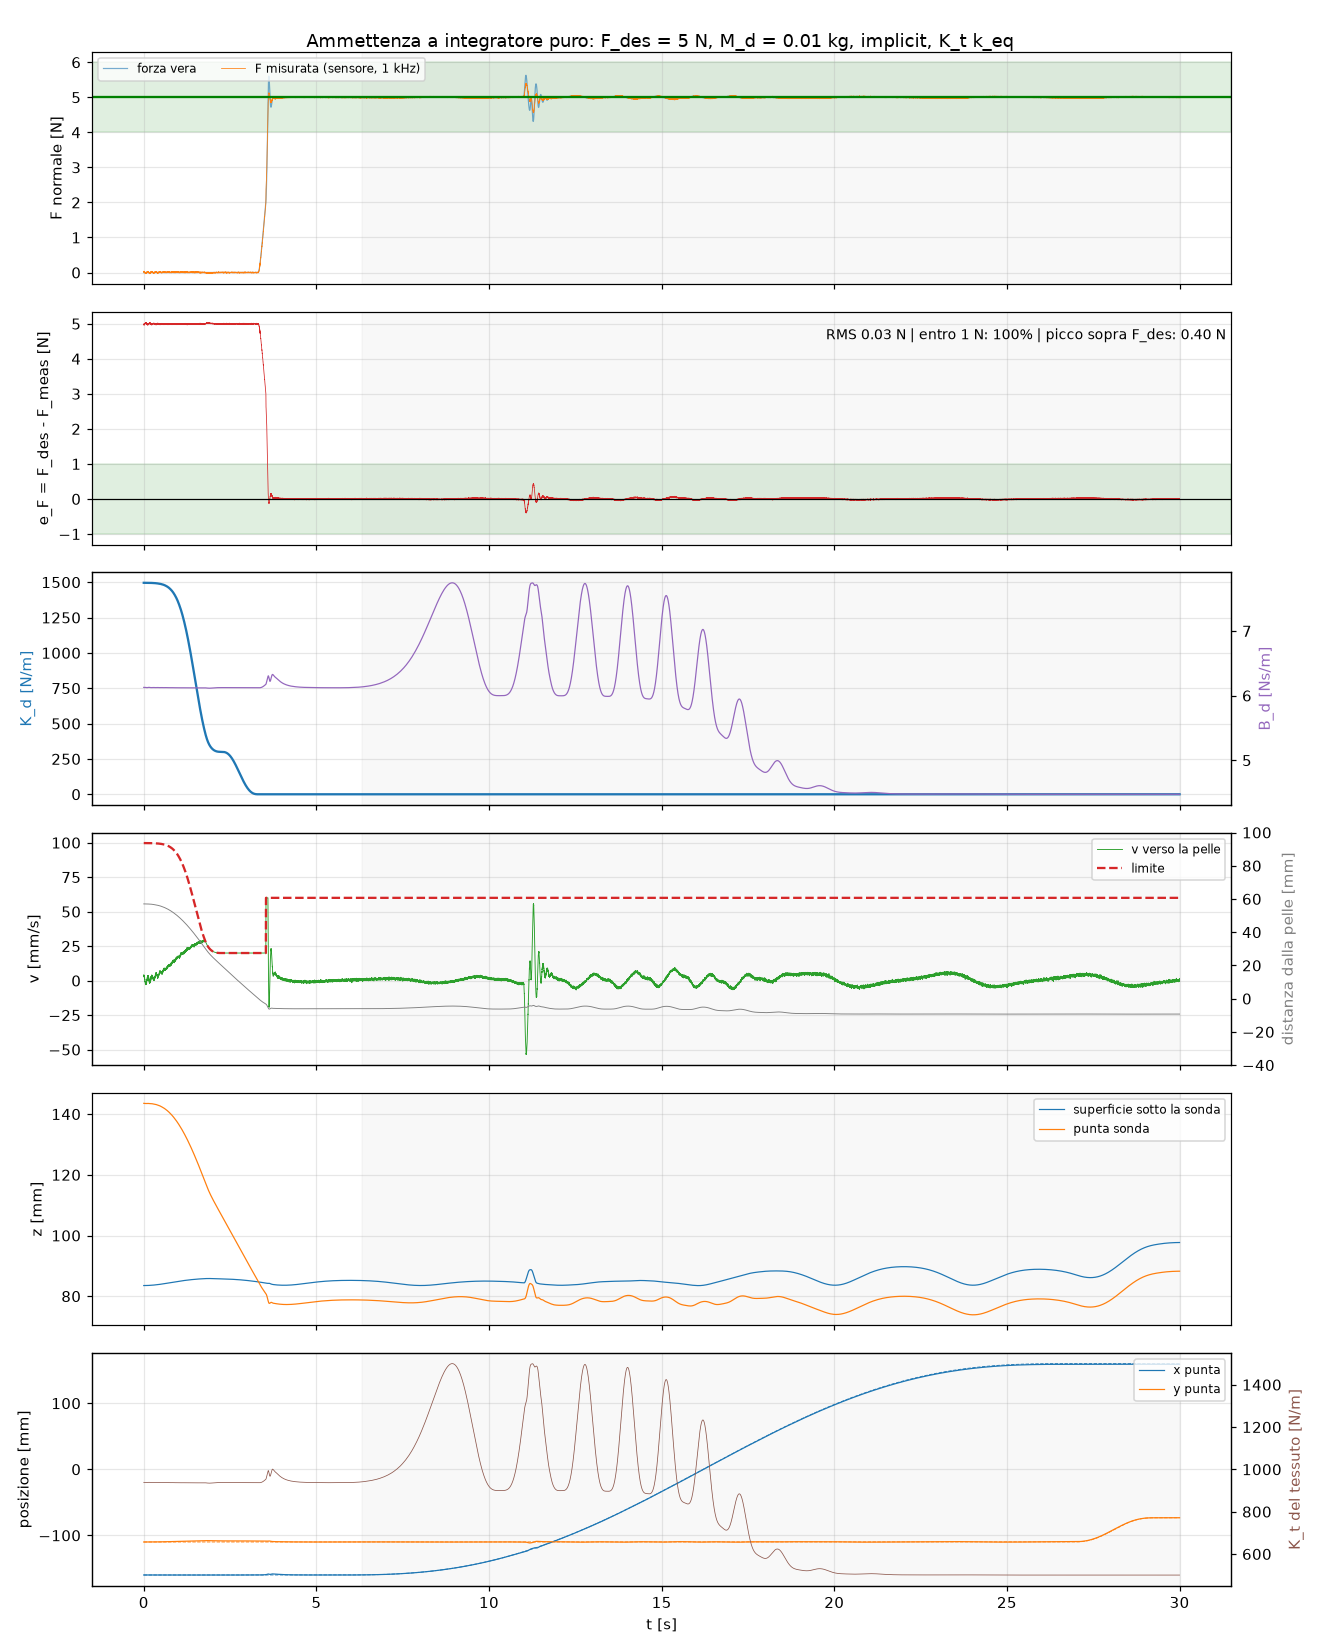

Source data for this figure (header and first rows):
t_s, F_true_N, F_meas_N, F_des_N, e_F_N, K_d, B_d, K_t, v_in_mm_s, dist_mm, z_surface_mm, z_tip_mm, x_mm, y_mm, x_ref_mm, y_ref_mm, scan_progress
0.000, 0.0000, 0.0025, 5.0, 4.997, 1496, 6.13, 938.5, 3.185, 57.02, 83.51, 143.5, -160, -110, -160, -110, 0.00000
0.001, 0.0000, 0.0182, 5.0, 4.982, 1496, 6.13, 938.5, 4.178, 57.02, 83.51, 143.5, -160, -110, -160, -110, 0.00000
0.002, 0.0000, 0.0351, 5.0, 4.965, 1496, 6.13, 938.5, 3.728, 57.02, 83.51, 143.5, -160, -110, -160, -110, 0.00000
0.003, 0.0000, 0.0388, 5.0, 4.961, 1496, 6.13, 938.6, 3.191, 57.02, 83.51, 143.5, -160, -110, -160, -110, 0.00000
0.004, 0.0000, 0.0297, 5.0, 4.97, 1496, 6.13, 938.6, 3.387, 57.02, 83.51, 143.5, -160, -110, -160, -110, 0.00000
0.005, 0.0000, 0.0346, 5.0, 4.965, 1496, 6.13, 938.6, 3.158, 57.02, 83.51, 143.5, -160, -110, -160, -110, 0.00000
0.006, 0.0000, 0.0320, 5.0, 4.968, 1496, 6.13, 938.6, 3.127, 57.02, 83.51, 143.5, -160, -110, -160, -110, 0.00000
0.007, 0.0000, 0.0219, 5.0, 4.978, 1496, 6.13, 938.6, 3.680, 57.02, 83.51, 143.5, -160, -110, -160, -110, 0.00000
0.008, 0.0000, 0.0225, 5.0, 4.978, 1496, 6.13, 938.6, 3.916, 57.02, 83.51, 143.5, -160, -110, -160, -110, 0.00000
0.009, 0.0000, 0.0351, 5.0, 4.965, 1496, 6.13, 938.7, 3.212, 57.02, 83.51, 143.5, -160, -110, -160, -110, 0.00000
0.010, 0.0000, 0.0364, 5.0, 4.964, 1496, 6.13, 938.7, 2.610, 57.02, 83.51, 143.5, -159.9, -110, -160, -110, 0.00000
0.011, 0.0000, 0.0102, 5.0, 4.99, 1496, 6.13, 938.7, 3.778, 57.02, 83.51, 143.5, -159.9, -110, -160, -110, 0.00000
0.012, 0.0000, 0.0236, 5.0, 4.976, 1496, 6.13, 938.7, 3.572, 57.02, 83.51, 143.5, -159.9, -110, -160, -110, 0.00000
0.013, 0.0000, 0.0179, 5.0, 4.982, 1496, 6.13, 938.8, 3.696, 57.02, 83.51, 143.5, -159.9, -110, -160, -110, 0.00000
0.014, 0.0000, 0.0354, 5.0, 4.965, 1496, 6.13, 938.8, 2.578, 57.02, 83.51, 143.5, -159.9, -110, -160, -110, 0.00000
0.015, 0.0000, 0.0138, 5.0, 4.986, 1496, 6.13, 938.8, 3.110, 57.01, 83.51, 143.5, -159.9, -110, -160, -110, 0.00000
0.016, 0.0000, 0.0176, 5.0, 4.982, 1496, 6.13, 938.8, 3.088, 57.01, 83.51, 143.5, -159.9, -110, -160, -110, 0.00000
0.017, 0.0000, 0.0215, 5.0, 4.979, 1496, 6.13, 938.9, 2.703, 57.01, 83.51, 143.5, -159.9, -110, -160, -110, 0.00000
0.018, 0.0000, 0.0144, 5.0, 4.986, 1496, 6.13, 938.9, 2.774, 57.01, 83.51, 143.5, -159.9, -110, -160, -110, 0.00000
0.019, 0.0000, 0.0240, 5.0, 4.976, 1496, 6.13, 938.9, 2.085, 57.01, 83.51, 143.5, -159.9, -110, -160, -110, 0.00000
0.020, 0.0000, 0.0131, 5.0, 4.987, 1496, 6.13, 938.9, 2.198, 57.01, 83.51, 143.5, -159.9, -110, -160, -110, 0.00000
0.021, 0.0000, 0.0210, 5.0, 4.979, 1496, 6.13, 939.0, 1.638, 57.01, 83.51, 143.5, -159.9, -110, -160, -110, 0.00000
0.022, 0.0000, -0.0006, 5.0, 5.001, 1496, 6.13, 939.0, 2.484, 57, 83.51, 143.5, -159.9, -110, -160, -110, 0.00000
0.023, 0.0000, 0.0055, 5.0, 4.995, 1496, 6.13, 939.0, 2.487, 57, 83.51, 143.5, -159.9, -110, -160, -110, 0.00000
0.024, 0.0000, 0.0106, 5.0, 4.989, 1495, 6.13, 939.0, 2.021, 57, 83.51, 143.5, -159.9, -110, -160, -110, 0.00000
0.025, 0.0000, 0.0164, 5.0, 4.984, 1495, 6.13, 939.0, 1.214, 57, 83.51, 143.5, -159.9, -110, -160, -110, 0.00000
0.026, 0.0000, -0.0009, 5.0, 5.001, 1495, 6.13, 939.0, 1.635, 57, 83.51, 143.5, -159.9, -110, -160, -110, 0.00000
0.027, 0.0000, 0.0193, 5.0, 4.981, 1495, 6.13, 939.0, 0.488, 56.99, 83.51, 143.5, -159.9, -110, -160, -110, 0.00000
0.028, 0.0000, -0.0002, 5.0, 5, 1495, 6.13, 939.1, 0.837, 56.99, 83.51, 143.5, -159.9, -110, -160, -110, 0.00000
0.029, 0.0000, 0.0052, 5.0, 4.995, 1495, 6.13, 939.1, 0.562, 56.99, 83.51, 143.5, -159.9, -110, -160, -110, 0.00000
0.030, 0.0000, -0.0065, 5.0, 5.006, 1495, 6.13, 939.1, 0.966, 56.99, 83.51, 143.5, -159.9, -110, -160, -110, 0.00000
0.031, 0.0000, -0.0027, 5.0, 5.003, 1495, 6.13, 939.1, 0.830, 56.99, 83.51, 143.5, -159.9, -110, -160, -110, 0.00000
0.032, 0.0000, 0.0033, 5.0, 4.997, 1495, 6.13, 939.1, 0.225, 56.99, 83.52, 143.5, -159.9, -110, -160, -110, 0.00000
0.033, 0.0000, -0.0105, 5.0, 5.011, 1495, 6.13, 939.1, 0.553, 56.98, 83.52, 143.5, -159.9, -110, -160, -110, 0.00000
0.034, 0.0000, -0.0025, 5.0, 5.003, 1495, 6.13, 939.1, 0.116, 56.98, 83.52, 143.5, -159.9, -110, -160, -110, 0.00000
0.035, 0.0000, 0.0031, 5.0, 4.997, 1495, 6.13, 939.1, -0.646, 56.98, 83.52, 143.5, -159.9, -110, -160, -110, 0.00000
0.036, 0.0000, -0.0046, 5.0, 5.005, 1495, 6.13, 939.0, -0.777, 56.98, 83.52, 143.5, -159.9, -110, -160, -110, 0.00000
0.037, 0.0000, -0.0152, 5.0, 5.015, 1495, 6.13, 939.0, -0.337, 56.98, 83.52, 143.5, -159.9, -110, -160, -110, 0.00000
0.038, 0.0000, -0.0079, 5.0, 5.008, 1495, 6.13, 939.0, -0.651, 56.98, 83.52, 143.5, -159.9, -110, -160, -110, 0.00000
0.039, 0.0000, -0.0138, 5.0, 5.014, 1495, 6.13, 939.0, -0.604, 56.98, 83.52, 143.5, -159.9, -110, -160, -110, 0.00000
0.040, 0.0000, -0.0136, 5.0, 5.014, 1495, 6.13, 939.0, -0.711, 56.97, 83.52, 143.5, -159.9, -110, -160, -110, 0.00000
0.041, 0.0000, -0.0012, 5.0, 5.001, 1495, 6.13, 939.0, -1.666, 56.97, 83.52, 143.5, -159.9, -110, -160, -110, 0.00000
0.042, 0.0000, -0.0195, 5.0, 5.019, 1495, 6.13, 938.9, -1.235, 56.97, 83.52, 143.5, -159.9, -110, -160, -110, 0.00000
0.043, 0.0000, -0.0250, 5.0, 5.025, 1495, 6.13, 938.9, -0.733, 56.97, 83.52, 143.5, -159.9, -110, -160, -110, 0.00000
0.044, 0.0000, -0.0054, 5.0, 5.005, 1495, 6.13, 938.9, -1.736, 56.97, 83.52, 143.5, -159.9, -110, -160, -110, 0.00000
0.045, 0.0000, -0.0209, 5.0, 5.021, 1495, 6.13, 938.9, -1.493, 56.97, 83.52, 143.5, -159.9, -110, -160, -110, 0.00000
0.046, 0.0000, -0.0135, 5.0, 5.013, 1495, 6.13, 938.8, -1.889, 56.97, 83.52, 143.5, -159.9, -110, -160, -110, 0.00000
0.047, 0.0000, -0.0174, 5.0, 5.017, 1495, 6.13, 938.8, -1.974, 56.97, 83.52, 143.5, -159.9, -110, -160, -110, 0.00000
0.048, 0.0000, -0.0247, 5.0, 5.025, 1495, 6.13, 938.8, -1.649, 56.96, 83.52, 143.5, -159.9, -110, -160, -110, 0.00000
0.049, 0.0000, -0.0092, 5.0, 5.009, 1495, 6.13, 938.7, -2.480, 56.96, 83.52, 143.5, -159.9, -110, -160, -110, 0.00000
0.050, 0.0000, -0.0241, 5.0, 5.024, 1495, 6.13, 938.7, -2.131, 56.96, 83.52, 143.5, -159.9, -110, -160, -110, 0.00000
0.051, 0.0000, -0.0248, 5.0, 5.025, 1495, 6.13, 938.7, -1.924, 56.96, 83.52, 143.5, -160, -110, -160, -110, 0.00000
0.052, 0.0000, -0.0236, 5.0, 5.024, 1495, 6.13, 938.6, -1.911, 56.96, 83.52, 143.5, -160, -110, -160, -110, 0.00000
0.053, 0.0000, -0.0233, 5.0, 5.023, 1495, 6.13, 938.6, -1.967, 56.96, 83.52, 143.5, -160, -110, -160, -110, 0.00000
0.054, 0.0000, -0.0263, 5.0, 5.026, 1495, 6.13, 938.5, -1.849, 56.96, 83.52, 143.5, -160, -110, -160, -110, 0.00000
0.055, 0.0000, -0.0115, 5.0, 5.011, 1495, 6.13, 938.5, -2.718, 56.96, 83.52, 143.5, -160, -110, -160, -110, 0.00000
0.056, 0.0000, -0.0242, 5.0, 5.024, 1495, 6.13, 938.5, -2.490, 56.96, 83.52, 143.5, -160, -110, -160, -110, 0.00000
0.057, 0.0000, -0.0146, 5.0, 5.015, 1495, 6.13, 938.4, -2.956, 56.96, 83.52, 143.5, -160, -110, -160, -110, 0.00000
0.058, 0.0000, -0.0267, 5.0, 5.027, 1495, 6.13, 938.4, -2.493, 56.96, 83.52, 143.5, -160, -110, -160, -110, 0.00000
0.059, 0.0000, -0.0289, 5.0, 5.029, 1495, 6.13, 938.3, -2.066, 56.96, 83.52, 143.5, -160, -110, -160, -110, 0.00000
... 29,940 more rows
